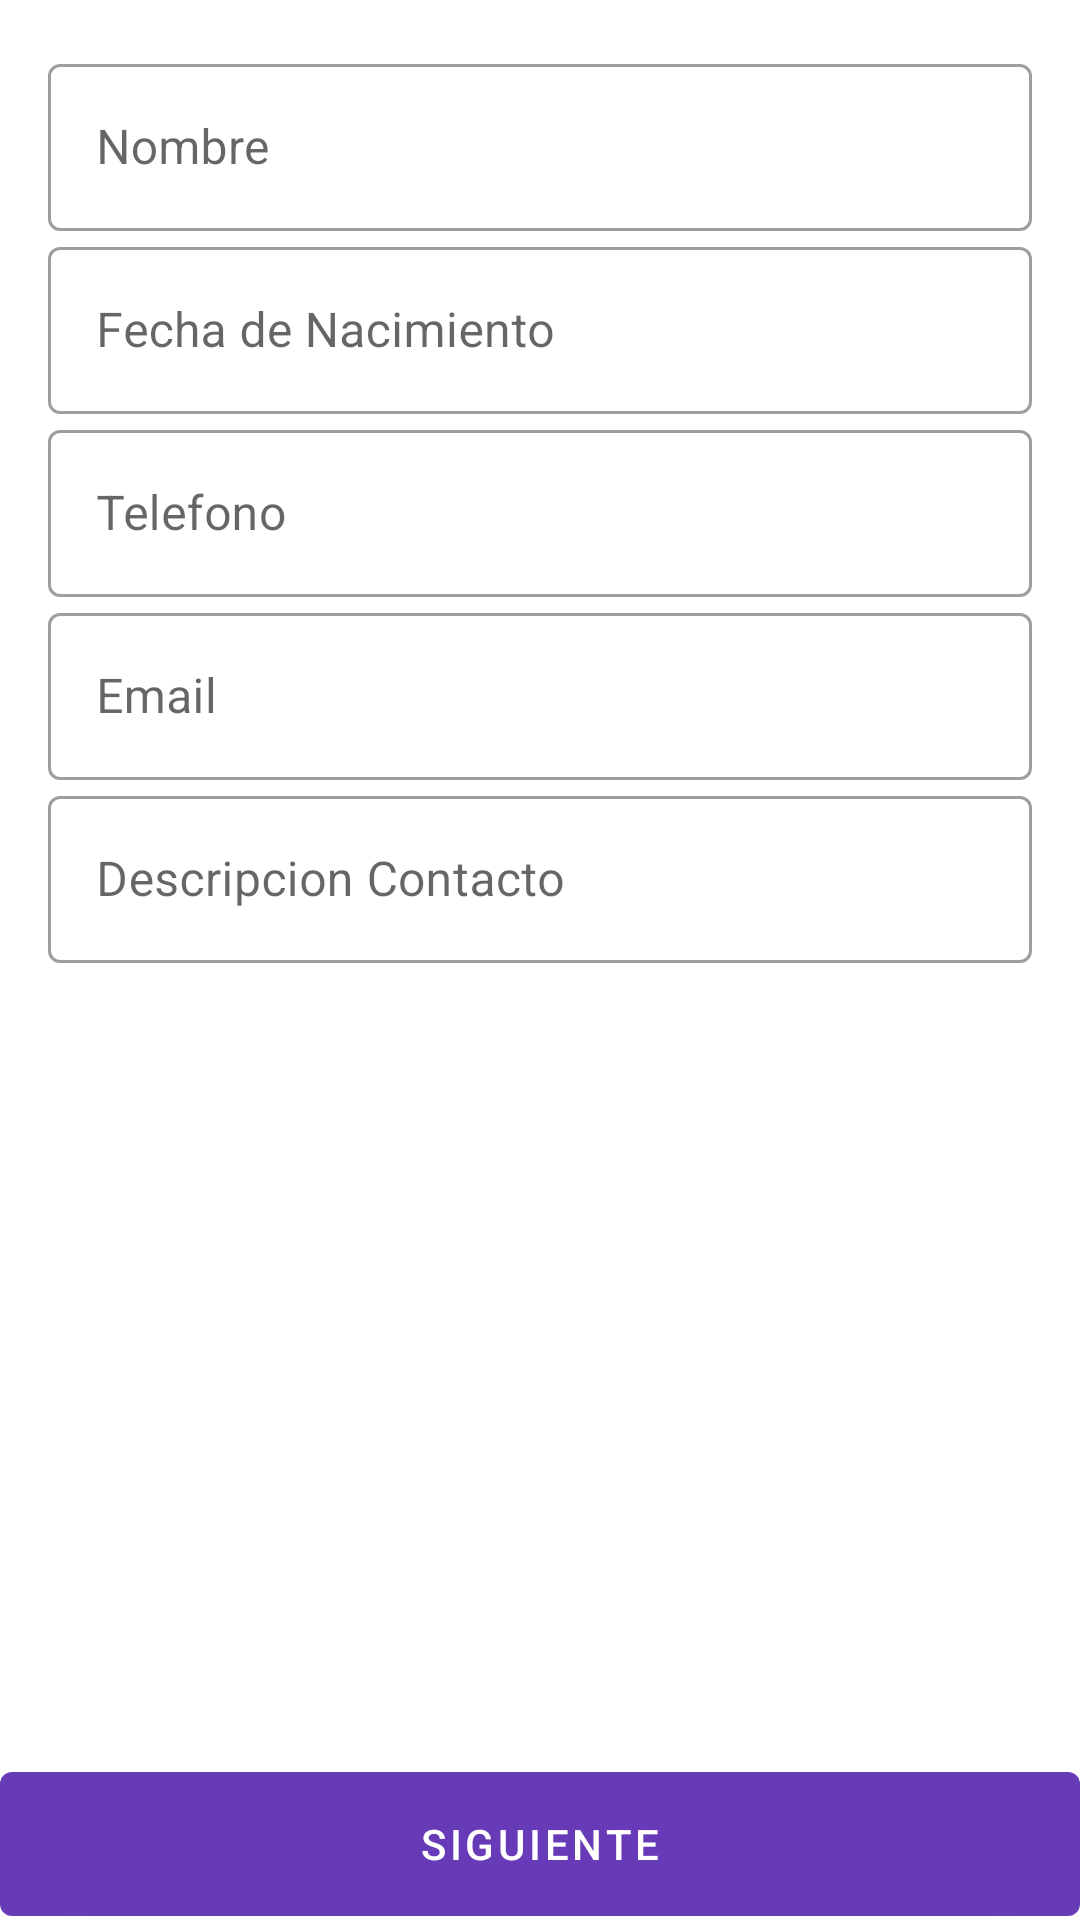

Here is an Android app screen rendered from its layout file. Give the layout XML and the strings, colors and styles it references.
<!-- AndroidManifest.xml: application theme AppTheme -->
<!-- res/layout/activity_main.xml -->
<?xml version="1.0" encoding="utf-8"?>
<RelativeLayout xmlns:android="http://schemas.android.com/apk/res/android"
    xmlns:app="http://schemas.android.com/apk/res-auto"
    xmlns:tools="http://schemas.android.com/tools"
    android:layout_width="match_parent"
    android:layout_height="match_parent"
    android:orientation="vertical"
    tools:context=".MainActivity">

    <com.google.android.material.button.MaterialButton
        android:id="@+id/btnSiguiente"
        android:layout_width="match_parent"
        android:layout_height="60sp"
        android:layout_alignParentBottom="true"
        android:layout_marginBottom="-5dp"
        android:text="@string/t_boton_sig" />

    <androidx.appcompat.widget.LinearLayoutCompat
        android:id="@+id/lytOne"
        android:layout_width="match_parent"
        android:layout_height="wrap_content"
        android:orientation="vertical"
        android:paddingLeft="16sp"
        android:paddingTop="16sp"
        android:paddingRight="16sp"
        android:paddingBottom="16sp">

        <com.google.android.material.textfield.TextInputLayout
            android:id="@+id/txtfNombre"
            style="@style/Widget.MaterialComponents.TextInputLayout.OutlinedBox"
            android:layout_width="match_parent"
            android:layout_height="wrap_content"
            android:hint="@string/t_nombre">

            <com.google.android.material.textfield.TextInputEditText
                android:id="@+id/txtNombre"
                android:layout_width="match_parent"
                android:layout_height="wrap_content"
                android:inputType="text" />
        </com.google.android.material.textfield.TextInputLayout>

        <com.google.android.material.textfield.TextInputLayout
            android:id="@+id/txtfFecha"
            style="@style/Widget.MaterialComponents.TextInputLayout.OutlinedBox"
            android:layout_width="match_parent"
            android:layout_height="wrap_content"
            android:hint="@string/t_fecha">

            <com.google.android.material.textfield.TextInputEditText
                android:id="@+id/txtFecha"
                android:layout_width="match_parent"
                android:layout_height="wrap_content"
                android:inputType="date" />
        </com.google.android.material.textfield.TextInputLayout>

        <com.google.android.material.textfield.TextInputLayout
            android:id="@+id/txtfTelefono"
            style="@style/Widget.MaterialComponents.TextInputLayout.OutlinedBox"
            android:layout_width="match_parent"
            android:layout_height="wrap_content"
            android:hint="@string/t_telefono">

            <com.google.android.material.textfield.TextInputEditText
                android:id="@+id/txtTelefono"
                android:layout_width="match_parent"
                android:layout_height="wrap_content"
                android:inputType="phone" />
        </com.google.android.material.textfield.TextInputLayout>

        <com.google.android.material.textfield.TextInputLayout
            android:id="@+id/txtfEmail"
            style="@style/Widget.MaterialComponents.TextInputLayout.OutlinedBox"
            android:layout_width="match_parent"
            android:layout_height="wrap_content"
            android:hint="@string/t_email">

            <com.google.android.material.textfield.TextInputEditText
                android:id="@+id/txtEmail"
                android:layout_width="match_parent"
                android:layout_height="wrap_content"
                android:inputType="textEmailAddress" />
        </com.google.android.material.textfield.TextInputLayout>

        <com.google.android.material.textfield.TextInputLayout
            android:id="@+id/txtfDescripcion"
            style="@style/Widget.MaterialComponents.TextInputLayout.OutlinedBox"
            android:layout_width="match_parent"
            android:layout_height="wrap_content"
            android:hint="@string/t_descripcion">

            <com.google.android.material.textfield.TextInputEditText
                android:id="@+id/txtDescripcion"
                android:layout_width="match_parent"
                android:layout_height="wrap_content"
                android:inputType="text" />
        </com.google.android.material.textfield.TextInputLayout>
    </androidx.appcompat.widget.LinearLayoutCompat>

</RelativeLayout>
<!-- resources referenced by this layout -->
<resources>
  <string name="t_boton_sig">Siguiente</string>
  <string name="t_descripcion">Descripcion Contacto</string>
  <string name="t_email">Email</string>
  <string name="t_fecha">Fecha de Nacimiento</string>
  <string name="t_nombre">Nombre</string>
  <string name="t_telefono">Telefono</string>
  <style name="AppTheme" parent="Theme.MaterialComponents.Light">
          
          <item name="colorPrimary">@color/colorPrimary</item>
          <item name="colorPrimaryDark">@color/colorPrimaryDark</item>
          <item name="colorAccent">@color/colorAccent</item>
          <item name="android:textColorPrimary">@color/textColorPrimary</item>
          <item name="titleTextColor">#000000</item>
      </style>
  <color name="colorPrimary">#673AB7</color>
  <color name="colorPrimaryDark">#512DA8</color>
  <color name="colorAccent">#5E2681</color>
  <color name="textColorPrimary">#7A7676</color>
</resources>
